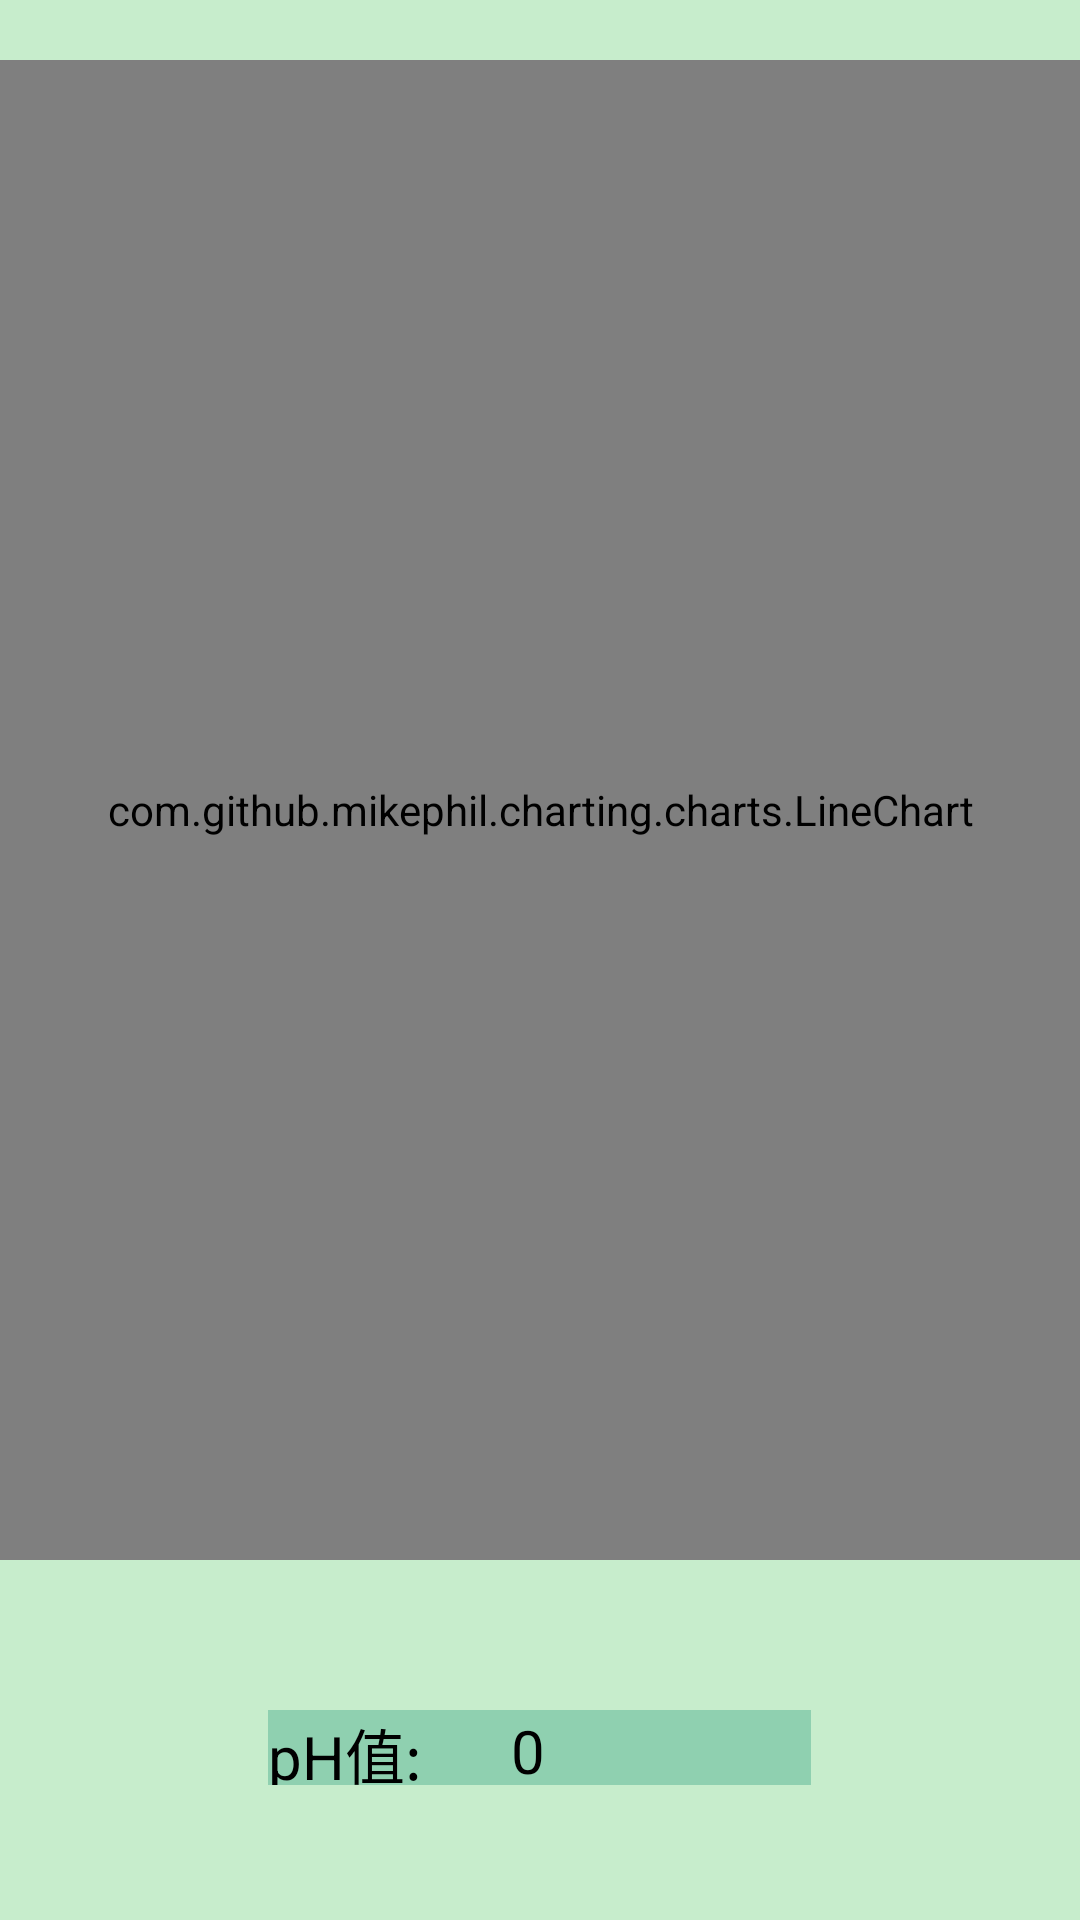

Here is an Android app screen rendered from its layout file. Give the layout XML and the strings, colors and styles it references.
<!-- AndroidManifest.xml: application theme Theme.Suyuan -->
<!-- res/layout/activity_ph.xml -->
<?xml version="1.0" encoding="utf-8"?>
<LinearLayout xmlns:android="http://schemas.android.com/apk/res/android"
    xmlns:app="http://schemas.android.com/apk/res-auto"
    xmlns:tools="http://schemas.android.com/tools"
    android:layout_width="match_parent"
    android:layout_height="match_parent"
    android:orientation="vertical"
    android:background="#C7EDCC">

    <com.github.mikephil.charting.charts.LineChart
        android:id="@+id/lc8"
        android:layout_width="match_parent"
        android:layout_height="500dp"
        android:layout_marginTop="20dp"
        android:layout_weight="0"
        android:background="#95b0b5" />

    <LinearLayout
        android:layout_width="match_parent"
        android:layout_height="wrap_content"
        android:orientation="horizontal"
        android:layout_marginTop="50dp"
        android:gravity="center">


        <TextView
            android:layout_width="81dp"
            android:layout_height="25dp"
            android:background="#8fd0b0"
            android:text="pH值:"
            android:textColor="@color/black"
            android:textSize="20sp" />

        <TextView
            android:id="@+id/tv_pH"
            android:layout_width="50dp"
            android:layout_height="25dp"
            android:text="0"
            android:textSize="20sp"
            android:textColor="@color/black"
            android:background="#8fd0b0"/>

        <TextView
            android:layout_width="50dp"
            android:layout_height="25dp"
            android:text=""
            android:textSize="20sp"
            android:textColor="@color/black"
            android:background="#8fd0b0"/>
    </LinearLayout>
</LinearLayout>
<!-- resources referenced by this layout -->
<resources>
  <style name="Theme.Suyuan" parent="Base.Theme.Suyuan" />
  <style name="Base.Theme.Suyuan" parent="Theme.Material3.DayNight.NoActionBar">
          
          
      </style>
  <!-- not gathered from this repository: default colours our renderer supplied (Android Studio template values) -->
  <color name="black">#FF000000</color>
</resources>
